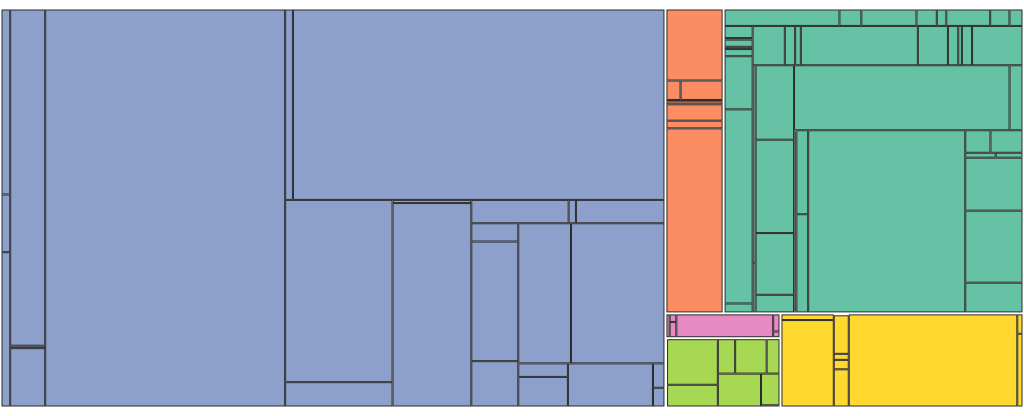
D3 v7 page, settled after 360 driven frames (6 s of simulated time); the page loaded 1 data file(s).


        // Load and Process Data
        // Modify the initial script to store the original hierarchy
        let hierarchy;

        // Load and Process Data
        d3.csv("tb_data.csv").then(data => {
            hierarchy = processData(data);
            drawTreemap(hierarchy);
            drawLegend(hierarchy.children.map(d => d.name), hierarchy); // Initial legend for continents
            updateBreadcrumb(["World"]); // Initial breadcrumb
        });


        function processData(data) {
            // Aggregate data into hierarchical format
            const continents = d3.group(data, d => d.Continent);

            return {
                name: "World",
                children: Array.from(continents, ([continent, countries]) => ({
                    name: continent,
                    children: Array.from(d3.group(countries, d => d.Country), ([country, records]) => ({
                        name: country,
                        totalFunding: d3.sum(records, d => +d.Total_Funding),
                        yearlyFunding: records.map(r => ({
                            year: +r.Year,
                            funding: +r.Total_Funding
                        }))
                    }))
                }))
            };
        }
        // Updated Breadcrumb Logic
        function navigateToHierarchy(levels, data) {
            let currentLevel = data;
            for (let i = 1; i < levels.length; i++) {
                const nextLevel = currentLevel.children.find(child => child.name === levels[i]);
                if (nextLevel) {
                    currentLevel = nextLevel;
                }
            }
            return {
                name: levels[levels.length - 1],
                children: currentLevel.children || []
            };
        }

        // Draw Treemap
        function drawTreemap(data, level = "World", parentColor = null) {
            const svg = d3.select("svg");
            svg.selectAll("*").remove(); // Clear previous visualization
            // Clear yearly legend when not rendering yearly maps
            d3.select("#yearly-legend").html("");


            const width = svg.node().clientWidth;
            const height = svg.node().clientHeight;

            const treemap = d3.treemap().size([width, height]).padding(1);

            const root = d3.hierarchy(data).sum(d => d.totalFunding);
            treemap(root);

            const darkPastelColors = [
            "#8da0cb",  // Muted blue
    "#fc8d62",  // Soft orange
    "#66c2a5",  // Sage green
    "#e78ac3",  // Soft pink
    "#a6d854",  // Light olive green
    "#ffd92f",  // Muted yellow
    "#e5c494",  // Soft tan
    "#b3b3b3"   // Dark grey
];

            // Use either the parent color or a default ordinal color scale
            const color = parentColor
                ? () => parentColor
                : d3.scaleOrdinal(darkPastelColors);

            const nodes = svg.selectAll("g")
                .data(root.leaves())
                .enter()
                .append("g")
                .attr("transform", d => `translate(${d.x0},${d.y0})`);

            nodes.append("rect")
                .attr("width", d => d.x1 - d.x0)
                .attr("height", d => d.y1 - d.y0)
                .attr("fill", d => color(d.parent.data.name))
                .attr("stroke", "#2b2b2b") // Greyish-black border
                .attr("stroke-width", 1)
                .on("click", (event, d) => {
                    if (d.data.yearlyFunding) {
                        drawYearlyTreemap(d.data);
                        updateBreadcrumb([...level.split(" > "), d.data.name]);
                    }
                })
                .on("mouseover", showTooltip)
                .on("mouseout", hideTooltip);

            nodes.append("title")
                .text(d => `${d.data.name}: ${d3.format(",")(d.data.totalFunding)}`);
        }


        // Draw Yearly Treemap
        function drawYearlyTreemap(countryData) {
            const svg = d3.select("svg");
            svg.selectAll("*").remove(); // Clear previous visualization

            // Clear the yearly legend for other visualizations
            d3.select("#yearly-legend").html("");

            const width = svg.node().clientWidth;
            const height = svg.node().clientHeight;

            const treemap = d3.treemap().size([width, height]).padding(1);

            const root = d3.hierarchy({ children: countryData.yearlyFunding }).sum(d => d.funding);
            treemap(root);

            const maxFunding = d3.max(root.leaves(), d => d.value);
            const color = d3.scaleSequential(d3.interpolateBlues)
                .domain([0, maxFunding]);

            const nodes = svg.selectAll("g")
                .data(root.leaves())
                .enter()
                .append("g")
                .attr("transform", d => `translate(${d.x0},${d.y0})`);

            nodes.append("rect")
                .attr("width", d => d.x1 - d.x0)
                .attr("height", d => d.y1 - d.y0)
                .attr("fill", d => color(d.value))
                .attr("stroke", "#2b2b2b") // Greyish-black border
                .attr("stroke-width", 1)
                .on("mouseover", showTooltip)
                .on("mouseout", hideTooltip);

            nodes.append("title")
                .text(d => `Year: ${d.data.year}, Funding: ${d3.format(",")(d.data.funding)}`);

            // Add Color Intensity Legend
            const legendWidth = 200;
            const legendHeight = 20;

            const legendSvg = d3.select("#yearly-legend")
                .html("") // Clear existing legend
                .append("svg")
                .attr("width", legendWidth + 50)
                .attr("height", legendHeight + 30);

            // Gradient scale
            const gradient = legendSvg.append("defs")
                .append("linearGradient")
                .attr("id", "gradient")
                .attr("x1", "0%")
                .attr("y1", "0%")
                .attr("x2", "100%")
                .attr("y2", "0%");

            gradient.selectAll("stop")
                .data(d3.range(0, 1.01, 0.1)) // Stops for gradient
                .enter()
                .append("stop")
                .attr("offset", d => `${d * 100}%`)
                .attr("stop-color", d => color(d * maxFunding));

            // Legend bar
            legendSvg.append("rect")
                .attr("x", 10)
                .attr("y", 10)
                .attr("width", legendWidth)
                .attr("height", legendHeight)
                .style("fill", "url(#gradient)");

            // Legend scale labels
            const legendScale = d3.scaleLinear()
                .domain([0, maxFunding])
                .range([10, 10 + legendWidth]);

            const legendAxis = d3.axisBottom(legendScale)
                .ticks(2)
                .tickFormat(d3.format(","));

            legendSvg.append("g")
                .attr("transform", `translate(0, ${legendHeight + 10})`)
                .call(legendAxis)
                .selectAll("text")
                .style("font-size", "12px");
        }


        // Tooltip
        function showTooltip(event, d) {
            d3.select("#tooltip")
                .style("display", "block")
                .style("left", `${event.pageX + 10}px`)
                .style("top", `${event.pageY + 10}px`)
                .html(`
            <strong>${d.data.name || d.data.year}</strong><br>
            Funding: ${d3.format(",")(d.data.funding || d.data.totalFunding)}
        `);
        }

        function hideTooltip() {
            d3.select("#tooltip").style("display", "none");
        }

        // Draw Legend
        function drawLegend(continents, hierarchy) {
            const darkPastelColors = [
            "#8da0cb",  // Muted blue
    "#fc8d62",  // Soft orange
    "#66c2a5",  // Sage green
    "#e78ac3",  // Soft pink
    "#a6d854",  // Light olive green
    "#ffd92f",  // Muted yellow
    "#e5c494",  // Soft tan
    "#b3b3b3"   // Dark grey
];
            const color = d3.scaleOrdinal(darkPastelColors);
            const legend = d3.select("#legend").selectAll(".legend-item")
                .data(continents)
                .enter()
                .append("div")
                .attr("class", "legend-item")
                .style("display", "flex")
                .style("align-items", "center")
                .style("margin-right", "15px")
                .style("cursor", "pointer")
            legend.on("click", (event, d) => {
                const continentData = hierarchy.children.find(c => c.name === d);

                // Create a new hierarchy object for the selected continent
                const continentHierarchy = {
                    name: d,
                    children: continentData.children
                };

                // Use the parent color for the gradient
                const parentColor = color(d);

                // Draw the treemap for the continent with a gradient matching the parent color
                drawTreemap(continentHierarchy, "World > " + d, parentColor);
                updateBreadcrumb(["World", d]);
            });




            legend.append("div")
                .style("width", "20px")
                .style("height", "20px")
                .style("margin-right", "5px")
                .style("background-color", d => color(d));

            legend.append("span")
                .text(d => d)
                .style("font-size", "14px");
        }

        // Update Breadcrumb
        function updateBreadcrumb(levels) {
            const breadcrumb = d3.select("#breadcrumb").selectAll("span")
                .data(levels);

            breadcrumb.enter()
                .append("span")
                .attr("class", "breadcrumb-item")
                .merge(breadcrumb)
                .text((d, i) => d)
                .on("click", (event, d) => {
                    const levelIndex = levels.indexOf(d);
                    const hierarchyLevel = levels.slice(0, levelIndex + 1);

                    // Reconstruct the correct hierarchy level
                    let targetLevel;
                    if (levelIndex === 0) {
                        // If clicking on "World", reset to original hierarchy
                        targetLevel = hierarchy;
                    } else {
                        targetLevel = navigateToHierarchy(hierarchyLevel, hierarchy);
                    }

                    // Determine the correct level for drawing treemap
                    const treemapLevel = levelIndex === 0 ? "World" : hierarchyLevel.join(" > ");

                    drawTreemap(targetLevel, treemapLevel);
                    updateBreadcrumb(hierarchyLevel);
                });

            breadcrumb.exit().remove();
        }

    

### data: tb_data.csv
Country, ISO2, ISO3, Year, DrugSusceptibleTB_Treatment, MDRTB_Treatment, XDRTB_Treatment, TPT_Treatment, Budget_DSTB_PerCapita, Budget_MDRTB_PerCapita, Budget_XDRTB_PerCapita, Domestic_Funding, GlobalFund_Funding, USAID_Funding, Total_Funding, Estimated_New_Cases, Continent, Total_Treated
Afghanistan, AF, AFG, 2018, 52000, 450.0, 12.0, , 40.0, 1400, 3100, 533779, 3178499, 4462530, 10698483, 69000, Asia, 52462
Afghanistan, AF, AFG, 2019, 53000, 585.0, 15.0, , 50.0, 1500, 2000, 511854, 6533095, 2766449, 13419792, 71000, Asia, 53600
Afghanistan, AF, AFG, 2020, 57000, 580.0, 20.0, 30000, 40.0, 1000, 2700, 1171864, 6935551, 3000000, 17978424, 71000, Asia, 87600
Afghanistan, AF, AFG, 2021, 53825, 725.0, 25.0, 25000, 50.0, 1000, 2500, , 7638546, , 10633599, 74000, Asia, 79575
Afghanistan, AF, AFG, 2022, 56795, 600.0, 60.0, 28403, 50.0, 1000, 1200, 269339, 6876137, 1555946, 10599950, 76000, Asia, 85858
Albania, AL, ALB, 2018, , , , , , , , , , , , 500, Europe, 0.0
Albania, AL, ALB, 2019, , , , , , , , , , , , 470, Europe, 0.0
Albania, AL, ALB, 2020, , , , , , , , , , , , 440, Europe, 0.0
Albania, AL, ALB, 2021, , , , , , , , , , , , 440, Europe, 0.0
Albania, AL, ALB, 2022, , , , , , , , , , , , 430, Europe, 0.0
Algeria, DZ, DZA, 2018, 23000, 100.0, 10.0, , , , , , , , , 29000, Africa, 23110
Algeria, DZ, DZA, 2019, 23500, 80.0, 10.0, , 17.0, 1120, , , , , , 26000, Africa, 23590
Algeria, DZ, DZA, 2020, 25000, 100.0, 20.0, 10000, 73.0, , , , , , , 25000, Africa, 35120
Algeria, DZ, DZA, 2021, 20000, 100.0, 10.0, 2000, 25.0, 500.0, 1000, , , , , 24000, Africa, 22110
Algeria, DZ, DZA, 2022, 19000, 100.0, 20.0, 2000, 100.0, 1100, 1100, , , , , 23000, Africa, 21120
American Samoa, AS, ASM, 2018, , , , , , , , , , , , 0, Oceania, 0.0
American Samoa, AS, ASM, 2019, , , , , , , , , , , , 1, Oceania, 0.0
American Samoa, AS, ASM, 2020, , , , , , , , , , , , 3, Oceania, 0.0
American Samoa, AS, ASM, 2021, , , , , , , , , , , , 2, Oceania, 0.0
American Samoa, AS, ASM, 2022, , , , , , , , , , , , 2, Oceania, 0.0
Andorra, AD, AND, 2018, , , , , , , , , , , , 2, Europe, 0.0
Andorra, AD, AND, 2019, , , , , , , , , , , , 6, Europe, 0.0
Andorra, AD, AND, 2020, , , , , , , , , , , , 2, Europe, 0.0
Andorra, AD, AND, 2021, , , , , , , , , , , , 2, Europe, 0.0
Andorra, AD, AND, 2022, , , , , , , , , , , , 5, Europe, 0.0
Angola, AO, AGO, 2018, 74587, 2296, 55.0, , 358.0, 1480, , 3293147, 4972863, 0.0, 8955563, 111000, Africa, 76938
Angola, AO, AGO, 2019, 72151, 1962, 20.0, , 358.0, 3748, 4800, 13692478, 2416285, 0.0, 20108763, 114000, Africa, 74133
Angola, AO, AGO, 2020, 84779, 3700, 47.0, 65400, 68.0, 2377, 4243, 17672192, 1897542, 0.0, 20307027, 111000, Africa, 153926
Angola, AO, AGO, 2021, 86664, 2818, 85.0, 64998, 47.0, 2377, 8458, 6041429, 4213441, , 10254870, 111000, Africa, 154565
Angola, AO, AGO, 2022, 81061, 4518, 95.0, 68950, 49.0, 2369, 2800, 10831930, 4213441, , 15045371, 119000, Africa, 154624
Anguilla, AI, AIA, 2018, , , , , , , , , , , , 3, North America, 0.0
Anguilla, AI, AIA, 2019, , , , , , , , , , , , 3, North America, 0.0
Anguilla, AI, AIA, 2020, , , , , , , , , , , , 3, North America, 0.0
Anguilla, AI, AIA, 2021, , , , , , , , , , , , 3, North America, 0.0
Anguilla, AI, AIA, 2022, , , , , , , , , , , , 3, North America, 0.0
Antigua and Barbuda, AG, ATG, 2018, , , , , , , , , , , , 6, North America, 0.0
Antigua and Barbuda, AG, ATG, 2019, , , , , , , , , , , , 0, North America, 0.0
Antigua and Barbuda, AG, ATG, 2020, , , , , , , , , , , , 2, North America, 0.0
Antigua and Barbuda, AG, ATG, 2021, , , , , , , , , , , , 5, North America, 0.0
Antigua and Barbuda, AG, ATG, 2022, , , , , , , , , , , , 1, North America, 0.0
Argentina, AR, ARG, 2018, 13000, 200.0, 20.0, , 274.0, 6000, 20000, 5189232, 0.0, 0.0, 5189232, 12000, South America, 13220
Argentina, AR, ARG, 2019, 13000, 200.0, 20.0, , 147.0, 1182, 5006, 2510552, 0.0, 0.0, 2510552, 13000, South America, 13220
Argentina, AR, ARG, 2020, 13000, 170.0, 30.0, 13000, 71.0, 1284, 1666, 1320638, 0.0, 0.0, 1320638, 13000, South America, 26200
Argentina, AR, ARG, 2021, 11500, 200.0, 20.0, 11500, 40.0, 1873, 2397, 1086705, 0.0, 0.0, 1086705, 13000, South America, 23220
Argentina, AR, ARG, 2022, 13000, 250.0, 20.0, 13000, 58.0, 1675, 2124, 1809798, , , 1809798, 13000, South America, 26270
Armenia, AM, ARM, 2018, 807.0, 103.0, 24.0, , , , , 2520982, 4307786, 0.0, 6828768, 880, Asia, 934.0
Armenia, AM, ARM, 2019, 775.0, 96.0, 24.0, , , , , 74089, 1130669, 0.0, 1204758, 740, Asia, 895.0
Armenia, AM, ARM, 2020, 630.0, 102.0, 24.0, 70.0, 79.0, 4830, 4900, 3331208, 1805341, , 5136549, 700, Asia, 826.0
Armenia, AM, ARM, 2021, 630.0, 72.0, 20.0, 70.0, 79.0, 4830, 4900, 2059940, 1288276, , 3348216, 700, Asia, 792.0
Armenia, AM, ARM, 2022, 600.0, 66.0, 24.0, 114.0, 73.0, 4830, 4900, 1923417, 1319868, , 3243285, 690, Asia, 804.0
Aruba, AW, ABW, 2018, , , , , , , , , , , , 6, North America, 0.0
Aruba, AW, ABW, 2019, , , , , , , , , , , , 2, North America, 0.0
Aruba, AW, ABW, 2020, , , , , , , , , , , , 1, North America, 0.0
Aruba, AW, ABW, 2021, , , , , , , , , , , , 7, North America, 0.0
Aruba, AW, ABW, 2022, , , , , , , , , , , , 6, North America, 0.0
Australia, AU, AUS, 2018, , , , , , , , , , , , 1700, Oceania, 0.0
Australia, AU, AUS, 2019, , , , , , , , , , , , 1700, Oceania, 0.0
Australia, AU, AUS, 2020, , , , , , , , , , , , 1900, Oceania, 0.0
Australia, AU, AUS, 2021, , , , , , , , , , , , 1700, Oceania, 0.0
Australia, AU, AUS, 2022, , , , , , , , , , , , 1500, Oceania, 0.0
... 890 more rows